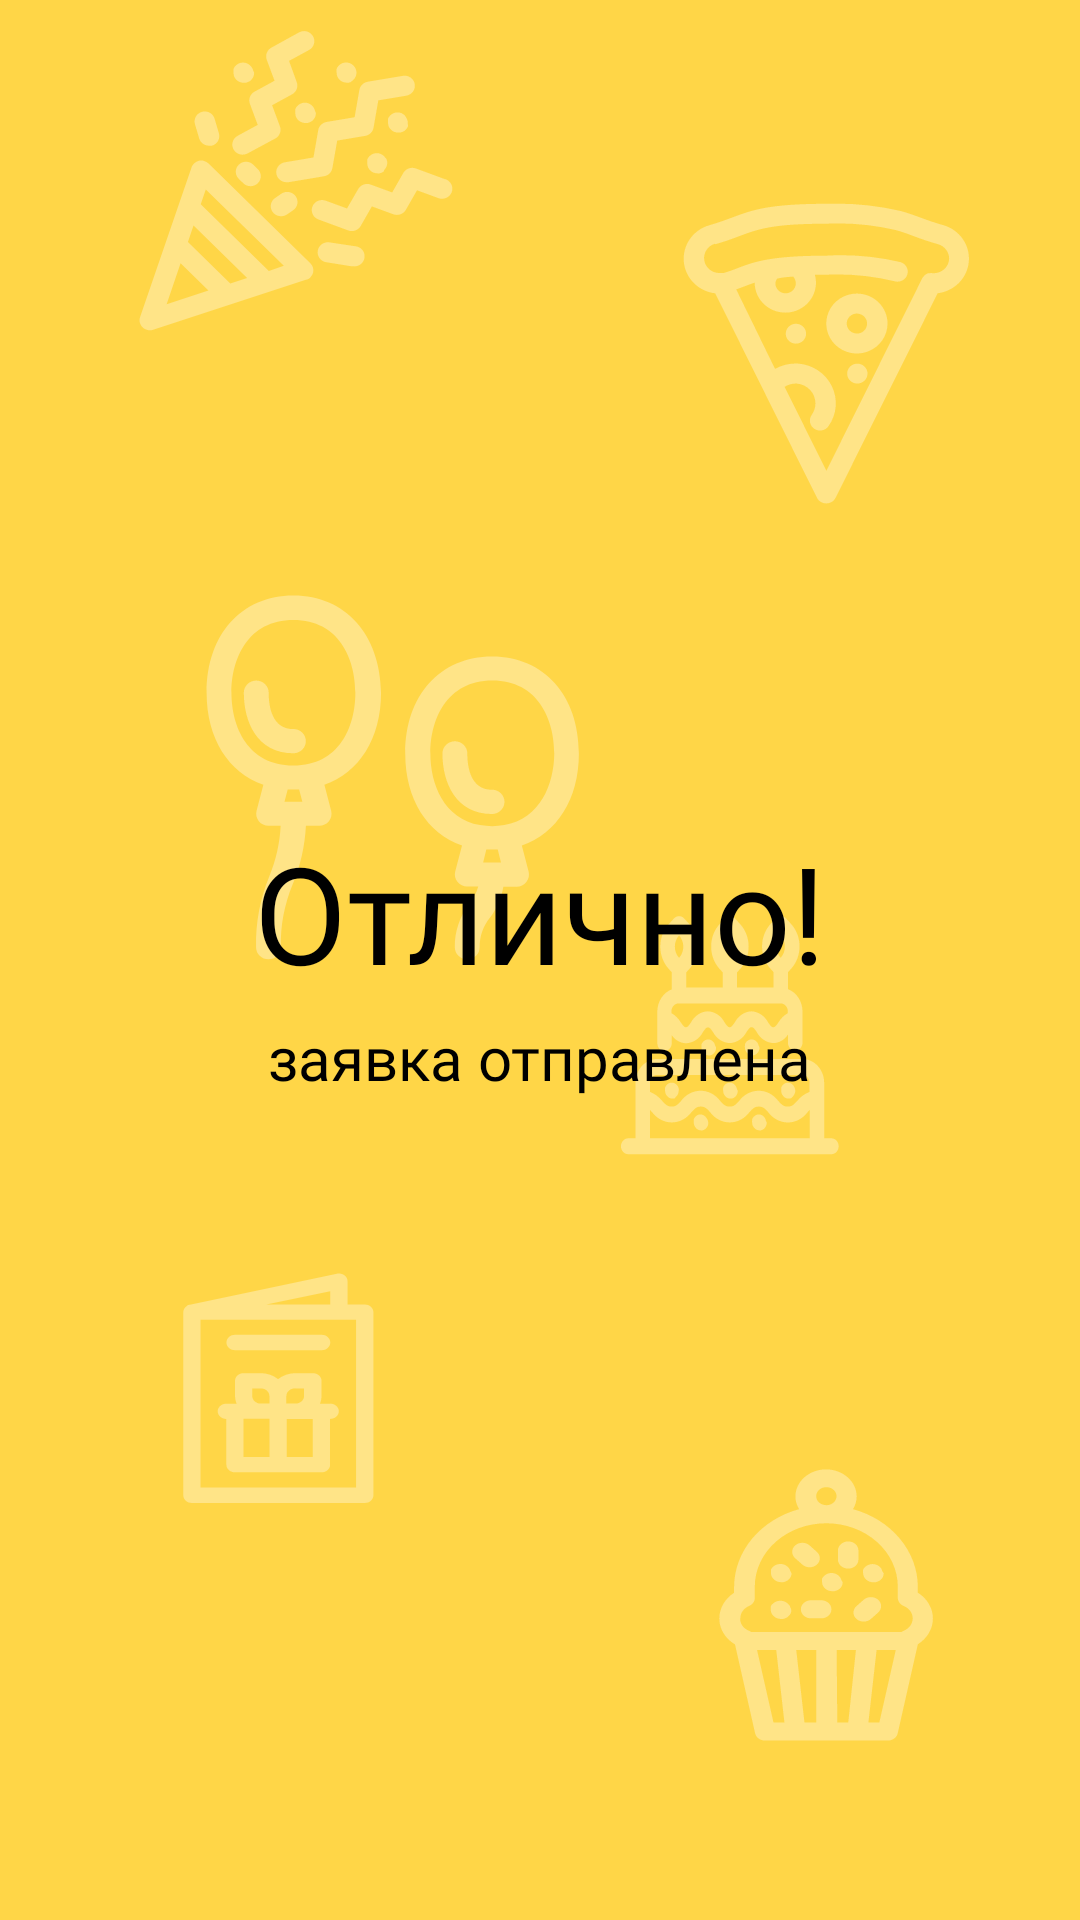

Produce the Android XML layout that renders to this screen, including the resource entries it uses.
<!-- AndroidManifest.xml: application theme Theme.FortBoyard -->
<!-- res/layout/activity_finish.xml -->
<?xml version="1.0" encoding="utf-8"?>
<RelativeLayout xmlns:android="http://schemas.android.com/apk/res/android"
    xmlns:app="http://schemas.android.com/apk/res-auto"
    xmlns:tools="http://schemas.android.com/tools"
    android:id="@+id/main"
    android:background="@drawable/group_33"
    android:layout_width="match_parent"
    android:layout_height="match_parent"
    tools:context=".FinishActivity">

    <RelativeLayout
        android:layout_width="wrap_content"
        android:layout_height="wrap_content"
        android:layout_centerInParent="true">

        <TextView
            android:id="@+id/textView53"
            android:layout_width="wrap_content"
            android:layout_height="wrap_content"
            android:text="Отлично!"
            android:textSize="45sp"
            android:layout_centerHorizontal="true"
            android:fontFamily="@font/roboto_bold"
            android:textColor="@color/black"/>

        <TextView
            android:id="@+id/textView54"
            android:layout_width="wrap_content"
            android:layout_height="wrap_content"
            android:layout_below="@+id/textView53"
            android:layout_marginTop="5dp"
            android:textSize="20sp"
            android:layout_centerHorizontal="true"
            android:text="заявка отправлена"
            android:textColor="@color/black"
            android:fontFamily="@font/roboto_bold"/>
    </RelativeLayout>
</RelativeLayout>
<!-- resources referenced by this layout -->
<resources>
  <color name="black">#FF000000</color>
  <!-- drawable group_33: vector/xml drawable (drawable, 40787 chars, omitted) -->
  <style name="Theme.FortBoyard" parent="Base.Theme.FortBoyard" />
  <style name="Base.Theme.FortBoyard" parent="Theme.Material3.DayNight.NoActionBar">
          
          
      </style>
</resources>
